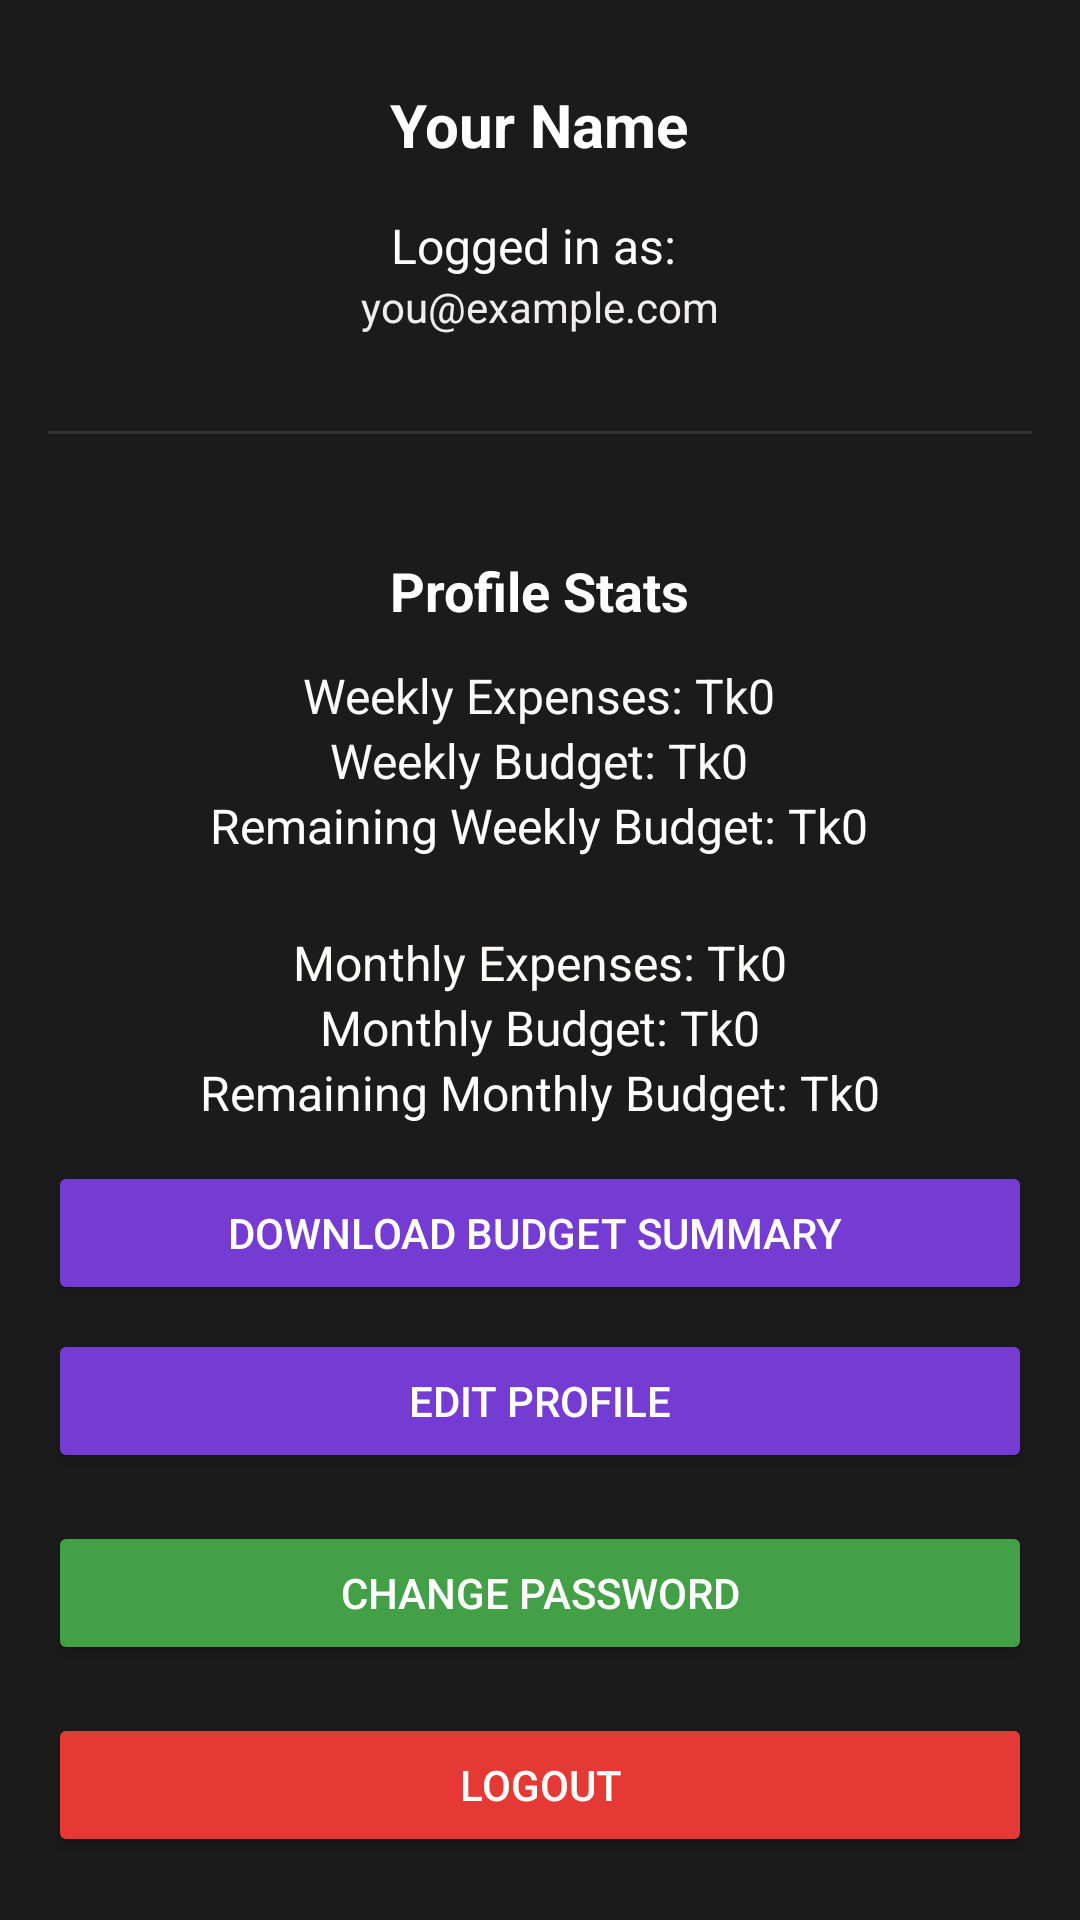

Write the Android layout XML for this screen, with the resource values it uses.
<!-- AndroidManifest.xml: application theme Theme.BudgetBuddy -->
<!-- res/layout/fragment_profile.xml -->
<?xml version="1.0" encoding="utf-8"?>

<ScrollView xmlns:android="http://schemas.android.com/apk/res/android"
    android:layout_width="match_parent"
    android:layout_height="match_parent"
    android:background="#1B1B1B"
    android:padding="16dp">

    <LinearLayout
        android:layout_width="match_parent"
        android:layout_height="wrap_content"
        android:orientation="vertical"
        android:gravity="center_horizontal">

        
        <TextView
            android:id="@+id/userName"
            android:layout_width="wrap_content"
            android:layout_height="wrap_content"
            android:text="Your Name"
            android:textColor="#FFFFFF"
            android:textSize="20sp"
            android:textStyle="bold"
            android:layout_marginTop="12dp" />

        
        <TextView
            android:id="@+id/emailTextView"
            android:layout_width="wrap_content"
            android:layout_height="wrap_content"
            android:text="Logged in as: "
            android:textColor="#FFFFFF"
            android:textSize="16sp"
            android:layout_marginTop="16dp" />

        
        <TextView
            android:id="@+id/userEmail"
            android:layout_width="wrap_content"
            android:layout_height="wrap_content"
            android:text="you@example.com"
            android:textColor="#EFEDED"
            android:textSize="14sp"
            android:layout_marginBottom="16dp" />

        
        <View
            android:layout_width="match_parent"
            android:layout_height="1dp"
            android:background="#333"
            android:layout_marginVertical="16dp" />



        
        <TextView
            android:text="Profile Stats"
            android:textColor="#FFFFFF"
            android:textSize="18sp"
            android:textStyle="bold"
            android:layout_marginTop="24dp"
            android:layout_width="wrap_content"
            android:layout_height="wrap_content" />

        
        <TextView
            android:id="@+id/weeklyExpensesText"
            android:text="Weekly Expenses: Tk0"
            android:textColor="#FBFAFA"
            android:textSize="16sp"
            android:layout_marginTop="12dp"
            android:layout_width="wrap_content"
            android:layout_height="wrap_content" />

        <TextView
            android:id="@+id/weeklyBudgetSetText"
            android:text="Weekly Budget: Tk0"
            android:textColor="#FBFBFB"
            android:textSize="16sp"
            android:layout_width="wrap_content"
            android:layout_height="wrap_content" />

        <TextView
            android:id="@+id/weeklyRemainingBudgetText"
            android:text="Remaining Weekly Budget: Tk0"
            android:textColor="#FFFFFF"
            android:textSize="16sp"
            android:layout_width="wrap_content"
            android:layout_height="wrap_content" />

        
        <TextView
            android:id="@+id/monthlyExpensesText"
            android:text="Monthly Expenses: Tk0"
            android:textColor="#FFFCFC"
            android:textSize="16sp"
            android:layout_marginTop="24dp"
            android:layout_width="wrap_content"
            android:layout_height="wrap_content" />

        <TextView
            android:id="@+id/monthlyBudgetSetText"
            android:text="Monthly Budget: Tk0"
            android:textColor="#FFFDFD"
            android:textSize="16sp"
            android:layout_width="wrap_content"
            android:layout_height="wrap_content" />

        <TextView
            android:id="@+id/monthlyRemainingBudgetText"
            android:text="Remaining Monthly Budget: Tk0"
            android:textColor="#FFFFFF"
            android:textSize="16sp"
            android:layout_width="wrap_content"
            android:layout_height="wrap_content" />
        
        <LinearLayout
            android:layout_width="match_parent"
            android:layout_height="wrap_content"
            android:orientation="vertical">
            <Button
                android:id="@+id/generatePdfButton"
                android:layout_width="match_parent"
                android:layout_height="wrap_content"
                android:text="Download Budget Summary "
                android:backgroundTint="#753CD3"
                android:textColor="#FFFFFF"
                android:layout_marginTop="12dp" />

            <Button
                android:id="@+id/editProfileButton"
                android:layout_width="match_parent"
                android:layout_height="wrap_content"
                android:text="Edit Profile"
                android:backgroundTint="#753CD3"
                android:textColor="#FFFFFF"
                android:layout_marginVertical="8dp" />

            <Button
                android:id="@+id/changePasswordButton"
                android:layout_width="match_parent"
                android:layout_height="wrap_content"
                android:text="Change Password"
                android:backgroundTint="#43A047"
                android:textColor="#FFFFFF"
                android:layout_marginVertical="8dp" />

            <Button
                android:id="@+id/logoutButton"
                android:layout_width="match_parent"
                android:layout_height="wrap_content"
                android:text="Logout"
                android:backgroundTint="#E53935"
                android:textColor="#FFFFFF"
                android:layout_marginVertical="8dp" />
        </LinearLayout>
    </LinearLayout>
</ScrollView>
<!-- resources referenced by this layout -->
<resources>
  <style name="Theme.BudgetBuddy" parent="Base.Theme.BudgetBuddy" />
  <style name="Base.Theme.BudgetBuddy" parent="Theme.Material3.DayNight.NoActionBar">
          
      </style>
</resources>
